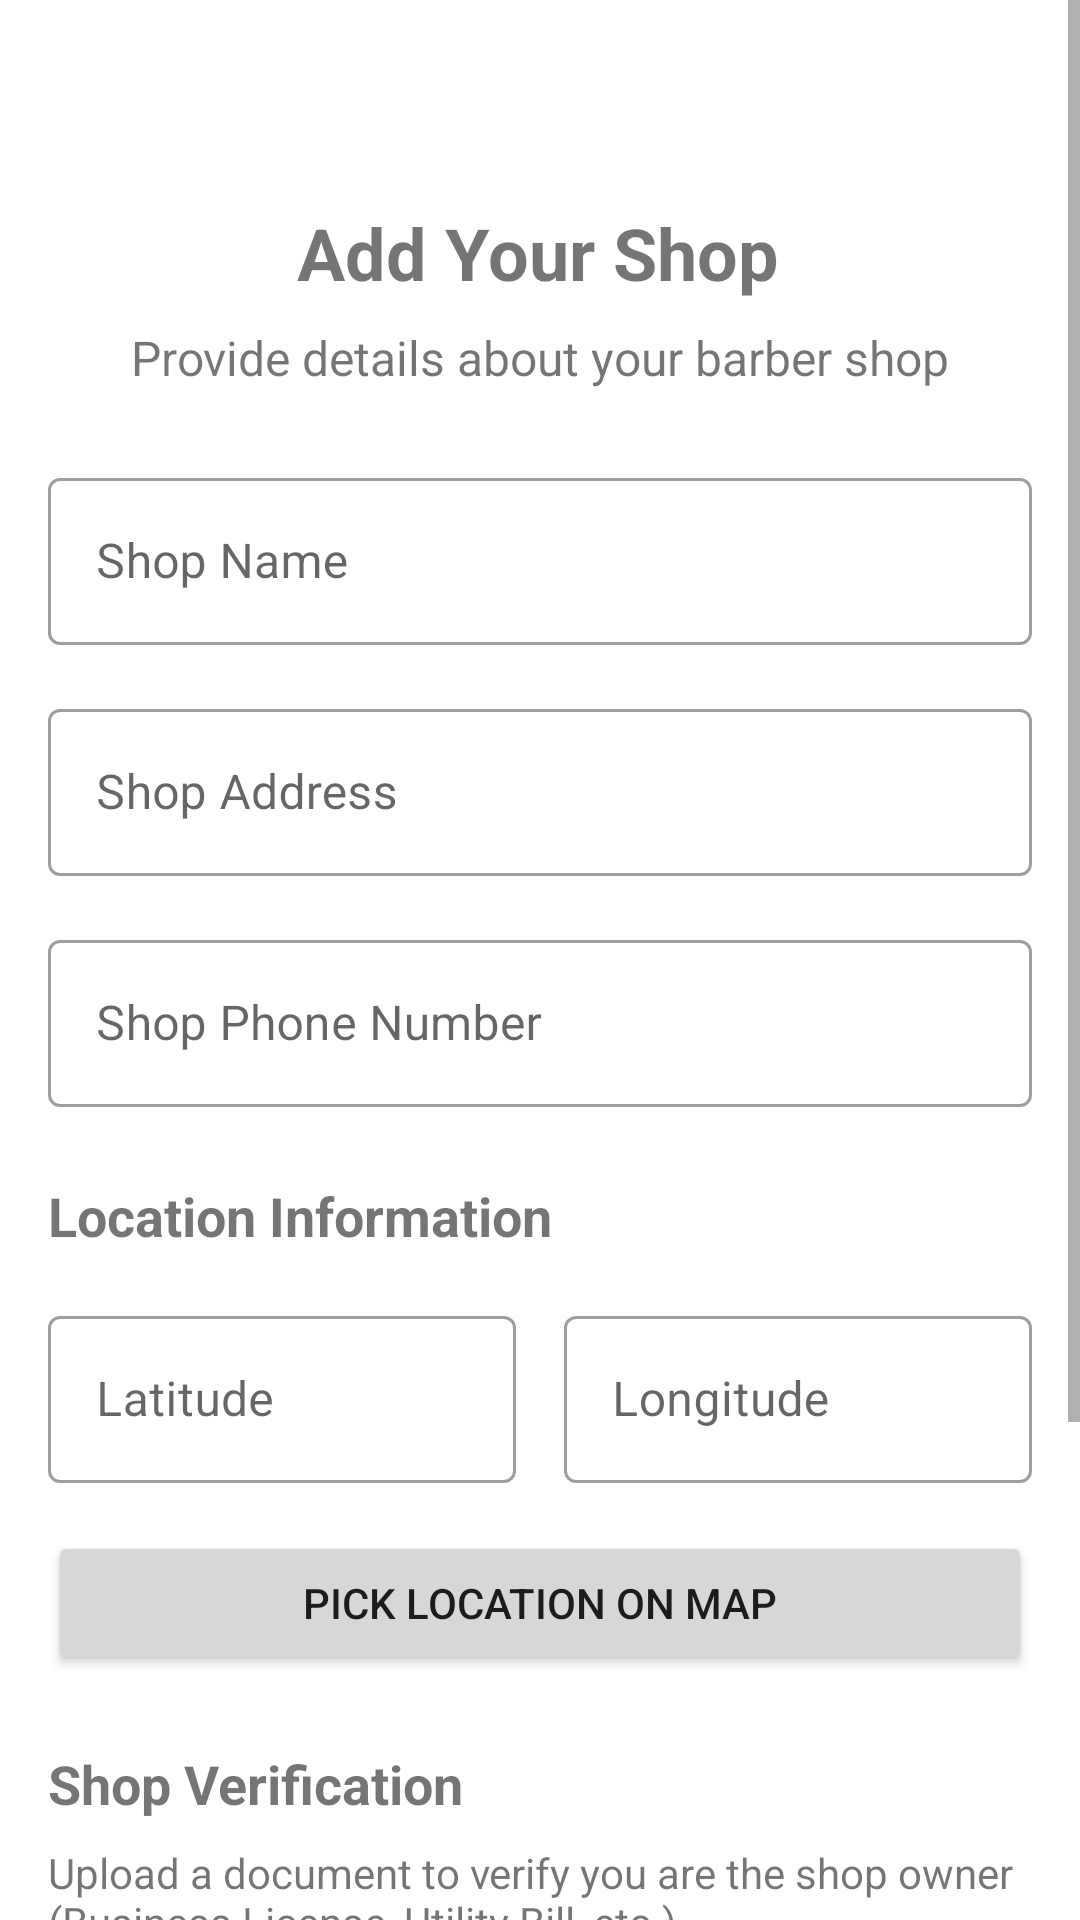

Here is an Android app screen rendered from its layout file. Give the layout XML and the strings, colors and styles it references.
<!-- AndroidManifest.xml: application theme Theme.BarberRadar -->
<!-- res/layout/fragment_add_shop.xml -->
<?xml version="1.0" encoding="utf-8"?>
<ScrollView xmlns:android="http://schemas.android.com/apk/res/android"
    xmlns:app="http://schemas.android.com/apk/res-auto"
    xmlns:tools="http://schemas.android.com/tools"
    android:layout_width="match_parent"
    android:layout_height="match_parent"
    android:fillViewport="true">

    <androidx.constraintlayout.widget.ConstraintLayout
        android:layout_width="match_parent"
        android:layout_height="wrap_content"
        android:padding="16dp"
        tools:context=".ui.shops.AddShopFragment">

        <TextView
            android:id="@+id/tv_add_shop_title"
            android:layout_width="wrap_content"
            android:layout_height="wrap_content"
            android:layout_marginTop="52dp"
            android:text="Add Your Shop"
            android:textSize="24sp"
            android:textStyle="bold"
            app:layout_constraintEnd_toEndOf="parent"
            app:layout_constraintHorizontal_bias="0.497"
            app:layout_constraintStart_toStartOf="parent"
            app:layout_constraintTop_toTopOf="parent" />

        <TextView
            android:id="@+id/tv_add_shop_subtitle"
            android:layout_width="wrap_content"
            android:layout_height="wrap_content"
            android:text="Provide details about your barber shop"
            android:textSize="16sp"
            android:layout_marginTop="8dp"
            app:layout_constraintTop_toBottomOf="@id/tv_add_shop_title"
            app:layout_constraintStart_toStartOf="parent"
            app:layout_constraintEnd_toEndOf="parent" />

        <com.google.android.material.textfield.TextInputLayout
            android:id="@+id/til_shop_name"
            android:layout_width="match_parent"
            android:layout_height="wrap_content"
            android:layout_marginTop="24dp"
            android:hint="Shop Name"
            style="@style/Widget.MaterialComponents.TextInputLayout.OutlinedBox"
            app:layout_constraintTop_toBottomOf="@id/tv_add_shop_subtitle"
            app:layout_constraintStart_toStartOf="parent"
            app:layout_constraintEnd_toEndOf="parent">

            <com.google.android.material.textfield.TextInputEditText
                android:id="@+id/et_shop_name"
                android:layout_width="match_parent"
                android:layout_height="wrap_content"
                android:inputType="text" />
        </com.google.android.material.textfield.TextInputLayout>

        <com.google.android.material.textfield.TextInputLayout
            android:id="@+id/til_shop_address"
            android:layout_width="match_parent"
            android:layout_height="wrap_content"
            android:layout_marginTop="16dp"
            android:hint="Shop Address"
            style="@style/Widget.MaterialComponents.TextInputLayout.OutlinedBox"
            app:layout_constraintTop_toBottomOf="@id/til_shop_name"
            app:layout_constraintStart_toStartOf="parent"
            app:layout_constraintEnd_toEndOf="parent">

            <com.google.android.material.textfield.TextInputEditText
                android:id="@+id/et_shop_address"
                android:layout_width="match_parent"
                android:layout_height="wrap_content"
                android:inputType="textPostalAddress" />
        </com.google.android.material.textfield.TextInputLayout>

        <com.google.android.material.textfield.TextInputLayout
            android:id="@+id/til_shop_phone"
            android:layout_width="match_parent"
            android:layout_height="wrap_content"
            android:layout_marginTop="16dp"
            android:hint="Shop Phone Number"
            style="@style/Widget.MaterialComponents.TextInputLayout.OutlinedBox"
            app:layout_constraintTop_toBottomOf="@id/til_shop_address"
            app:layout_constraintStart_toStartOf="parent"
            app:layout_constraintEnd_toEndOf="parent">

            <com.google.android.material.textfield.TextInputEditText
                android:id="@+id/et_shop_phone"
                android:layout_width="match_parent"
                android:layout_height="wrap_content"
                android:inputType="phone" />
        </com.google.android.material.textfield.TextInputLayout>

        
        <TextView
            android:id="@+id/tv_location_title"
            android:layout_width="wrap_content"
            android:layout_height="wrap_content"
            android:text="Location Information"
            android:textSize="18sp"
            android:textStyle="bold"
            android:layout_marginTop="24dp"
            app:layout_constraintTop_toBottomOf="@id/til_shop_phone"
            app:layout_constraintStart_toStartOf="parent" />

        <com.google.android.material.textfield.TextInputLayout
            android:id="@+id/til_shop_latitude"
            android:layout_width="0dp"
            android:layout_height="wrap_content"
            android:layout_marginTop="16dp"
            android:layout_marginEnd="8dp"
            android:hint="Latitude"
            style="@style/Widget.MaterialComponents.TextInputLayout.OutlinedBox"
            app:layout_constraintTop_toBottomOf="@id/tv_location_title"
            app:layout_constraintStart_toStartOf="parent"
            app:layout_constraintEnd_toStartOf="@id/til_shop_longitude">

            <com.google.android.material.textfield.TextInputEditText
                android:id="@+id/et_shop_latitude"
                android:layout_width="match_parent"
                android:layout_height="wrap_content"
                android:inputType="numberDecimal|numberSigned" />
        </com.google.android.material.textfield.TextInputLayout>

        <com.google.android.material.textfield.TextInputLayout
            android:id="@+id/til_shop_longitude"
            android:layout_width="0dp"
            android:layout_height="wrap_content"
            android:layout_marginTop="16dp"
            android:layout_marginStart="8dp"
            android:hint="Longitude"
            style="@style/Widget.MaterialComponents.TextInputLayout.OutlinedBox"
            app:layout_constraintTop_toBottomOf="@id/tv_location_title"
            app:layout_constraintStart_toEndOf="@id/til_shop_latitude"
            app:layout_constraintEnd_toEndOf="parent">

            <com.google.android.material.textfield.TextInputEditText
                android:id="@+id/et_shop_longitude"
                android:layout_width="match_parent"
                android:layout_height="wrap_content"
                android:inputType="numberDecimal|numberSigned" />
        </com.google.android.material.textfield.TextInputLayout>

        <Button
            android:id="@+id/btn_pick_location"
            android:layout_width="match_parent"
            android:layout_height="wrap_content"
            android:layout_marginTop="16dp"
            android:text="Pick Location on Map"
            app:layout_constraintTop_toBottomOf="@id/til_shop_latitude"
            app:layout_constraintStart_toStartOf="parent"
            app:layout_constraintEnd_toEndOf="parent" />

        
        <TextView
            android:id="@+id/tv_verification_title"
            android:layout_width="wrap_content"
            android:layout_height="wrap_content"
            android:text="Shop Verification"
            android:textSize="18sp"
            android:textStyle="bold"
            android:layout_marginTop="24dp"
            app:layout_constraintTop_toBottomOf="@id/btn_pick_location"
            app:layout_constraintStart_toStartOf="parent" />

        <TextView
            android:id="@+id/tv_verification_subtitle"
            android:layout_width="match_parent"
            android:layout_height="wrap_content"
            android:text="Upload a document to verify you are the shop owner (Business License, Utility Bill, etc.)"
            android:textSize="14sp"
            android:layout_marginTop="8dp"
            app:layout_constraintTop_toBottomOf="@id/tv_verification_title"
            app:layout_constraintStart_toStartOf="parent"
            app:layout_constraintEnd_toEndOf="parent" />

        <Button
            android:id="@+id/btn_upload_verification"
            android:layout_width="match_parent"
            android:layout_height="wrap_content"
            android:layout_marginTop="16dp"
            android:text="Upload Verification Document"
            app:layout_constraintTop_toBottomOf="@id/tv_verification_subtitle"
            app:layout_constraintStart_toStartOf="parent"
            app:layout_constraintEnd_toEndOf="parent" />

        <TextView
            android:id="@+id/tv_selected_file"
            android:layout_width="match_parent"
            android:layout_height="wrap_content"
            android:layout_marginTop="8dp"
            android:text="No file selected"
            android:gravity="center"
            app:layout_constraintTop_toBottomOf="@id/btn_upload_verification"
            app:layout_constraintStart_toStartOf="parent"
            app:layout_constraintEnd_toEndOf="parent" />

        
        <Button
            android:id="@+id/btn_submit_shop"
            android:layout_width="match_parent"
            android:layout_height="wrap_content"
            android:layout_marginTop="32dp"
            android:layout_marginBottom="24dp"
            android:text="Submit Shop Information"
            android:padding="16dp"
            app:layout_constraintTop_toBottomOf="@id/tv_selected_file"
            app:layout_constraintStart_toStartOf="parent"
            app:layout_constraintEnd_toEndOf="parent"
            app:layout_constraintBottom_toBottomOf="parent" />

    </androidx.constraintlayout.widget.ConstraintLayout>
</ScrollView>
<!-- resources referenced by this layout -->
<resources>
  <style name="Theme.BarberRadar" parent="Theme.MaterialComponents.DayNight.DarkActionBar">
          
          <item name="colorPrimary">@color/purple_500</item>
          <item name="colorPrimaryVariant">@color/purple_700</item>
          <item name="colorOnPrimary">@color/white</item>
          
          <item name="colorSecondary">@color/teal_200</item>
          <item name="colorSecondaryVariant">@color/teal_700</item>
          <item name="colorOnSecondary">@color/black</item>
          
          <item name="android:statusBarColor">?attr/colorPrimaryVariant</item>
  
          
          <item name="windowActionBar">false</item>
          <item name="android:windowActionBar">false</item>
          <item name="windowNoTitle">true</item>
      </style>
  <color name="purple_500">#6200EE</color>
  <color name="purple_700">#3700B3</color>
  <color name="white">#FFFFFFFF</color>
  <color name="teal_200">#03DAC5</color>
  <color name="teal_700">#018786</color>
  <color name="black">#FF000000</color>
</resources>
